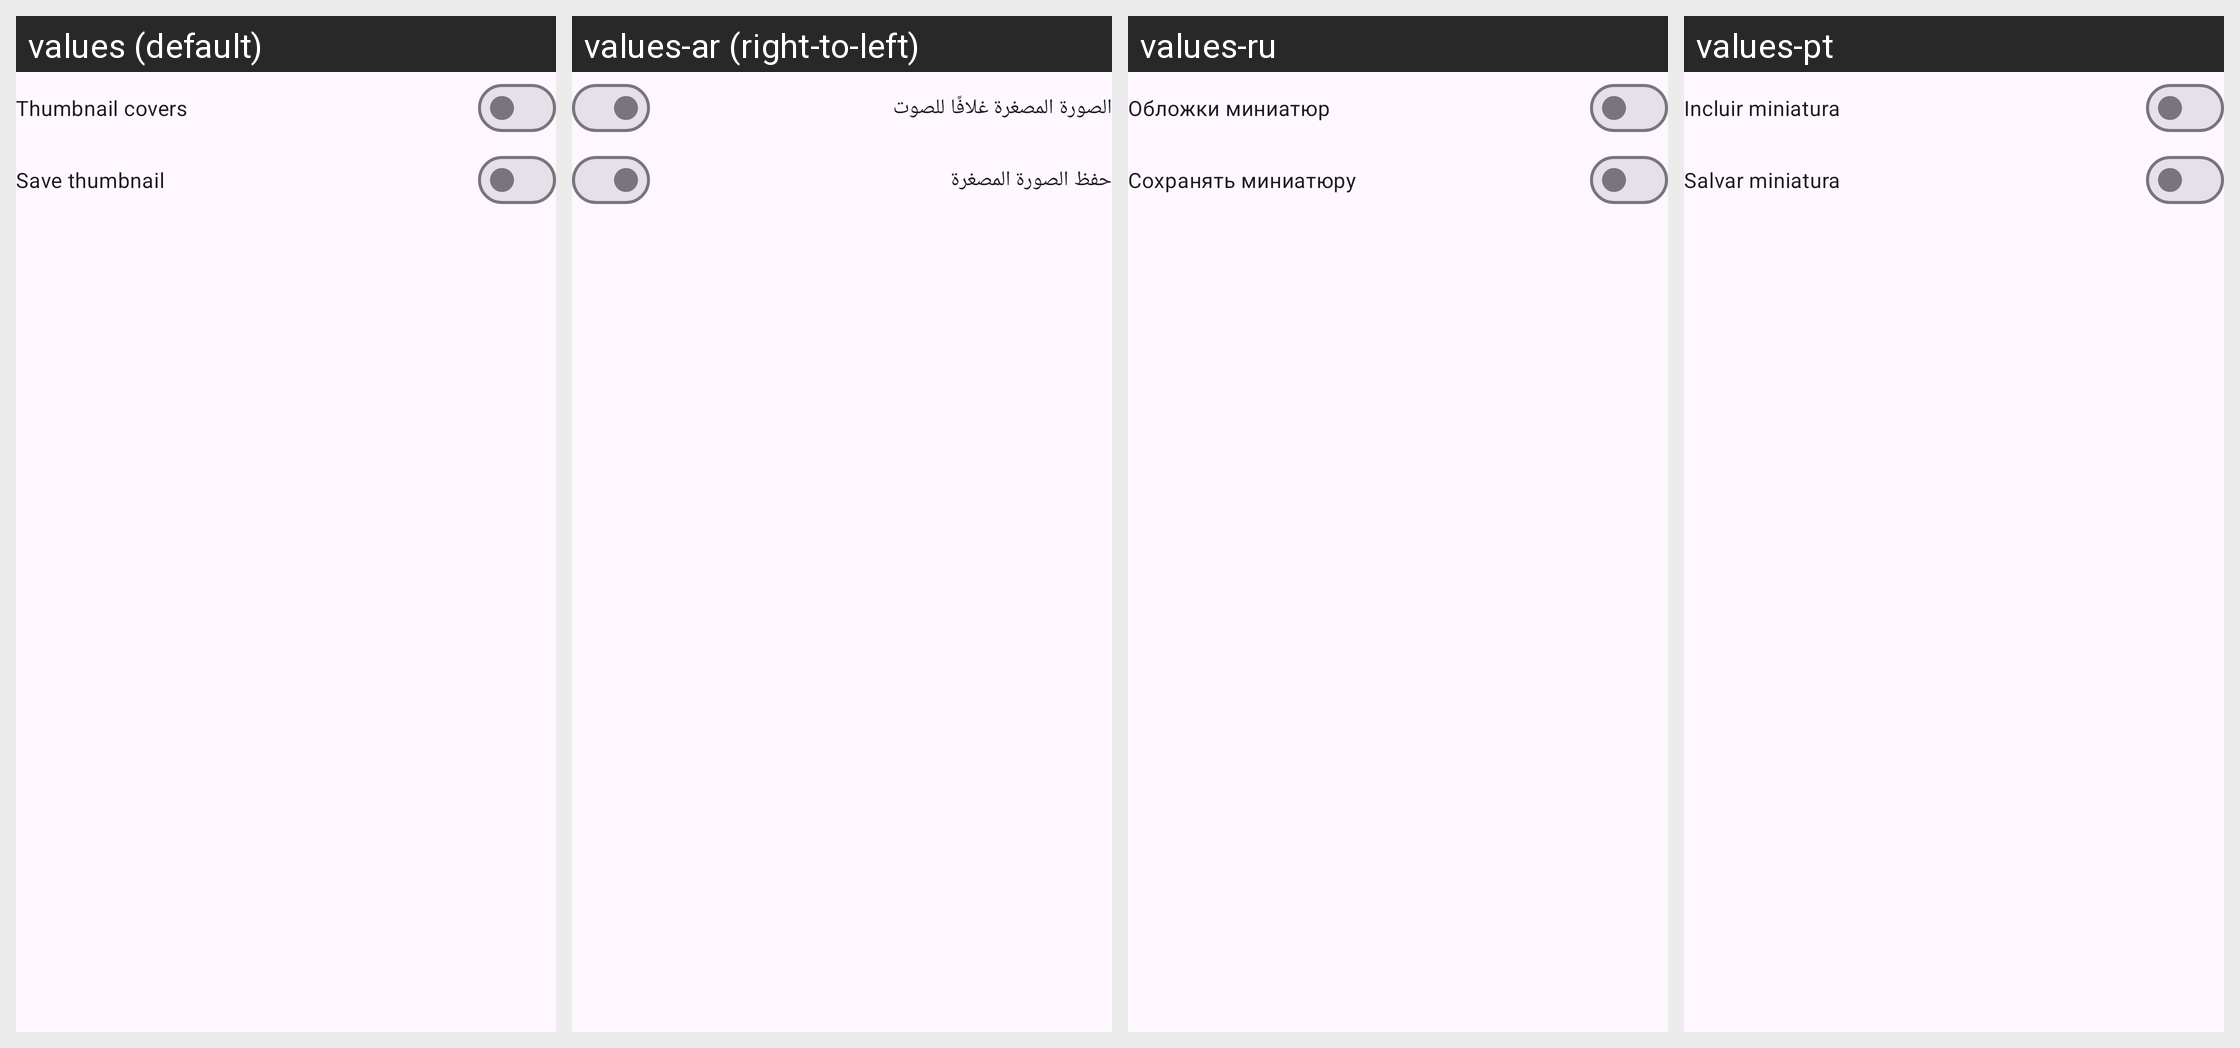

The Android screen above is rendered under several locales of the same app. Produce the string resources it draws, with the default and per-locale values.
Android screen res/layout/video_thumbnail_download_preferences_dialog.xml rendered under 4 locales, left to right: values (default), values-ar (right-to-left), values-ru, values-pt. Device: Nexus 5 (rendered at 1080×1920; each locale shown at half size, 540×960, under a caption strip naming it); theme BaseTheme.
Other locales in the repository, not shown: values-bn, values-de, values-es, values-fr, values-hi, values-in, values-it, values-ko.
Strings drawn on this screen, with the default value and each locale's value (text and hints the layout hard-codes, and strings that could not be matched under every locale, appear in the picture but are not listed):

embed_thumb
  values: Thumbnail covers
  values-ar: الصورة المصغرة غلافًا للصوت
  values-ru: Обложки миниатюр
  values-pt: Incluir miniatura

save_thumb
  values: Save thumbnail
  values-ar: حفظ الصورة المصغرة
  values-ru: Сохранять миниатюру
  values-pt: Salvar miniatura
